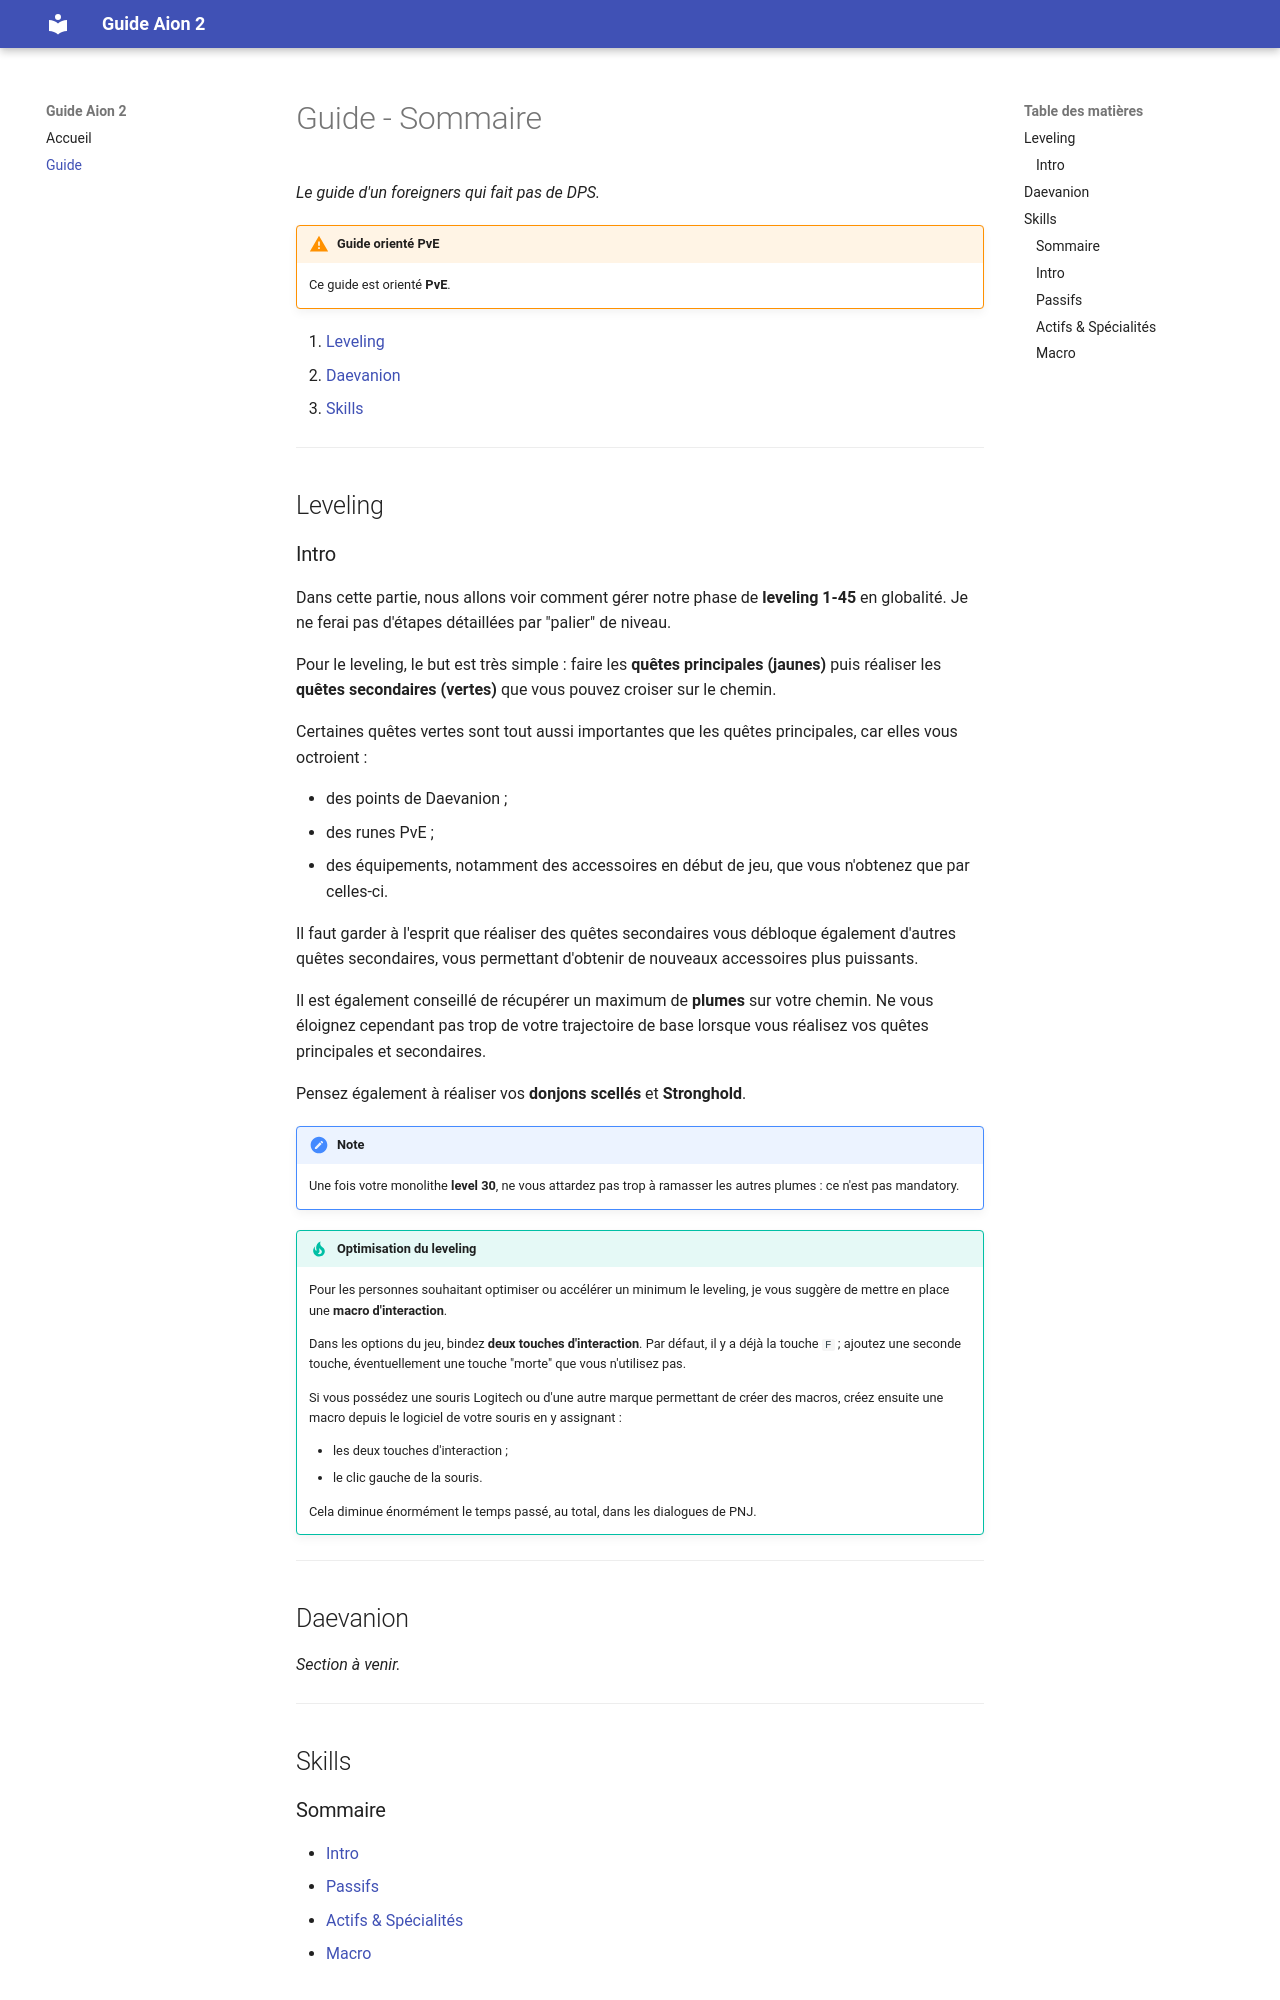

repository: Stevensc92/Aion-ranger-guide · page: guides/index.html · generator: mkdocs

# Guide - Sommaire

*Le guide d'un foreigners qui fait pas de DPS.*

!!! warning "Guide orienté PvE"
    Ce guide est orienté **PvE**.

1. [Leveling](#leveling)
2. [Daevanion](#daevanion)
3. [Skills](#skills)

---

## Leveling
